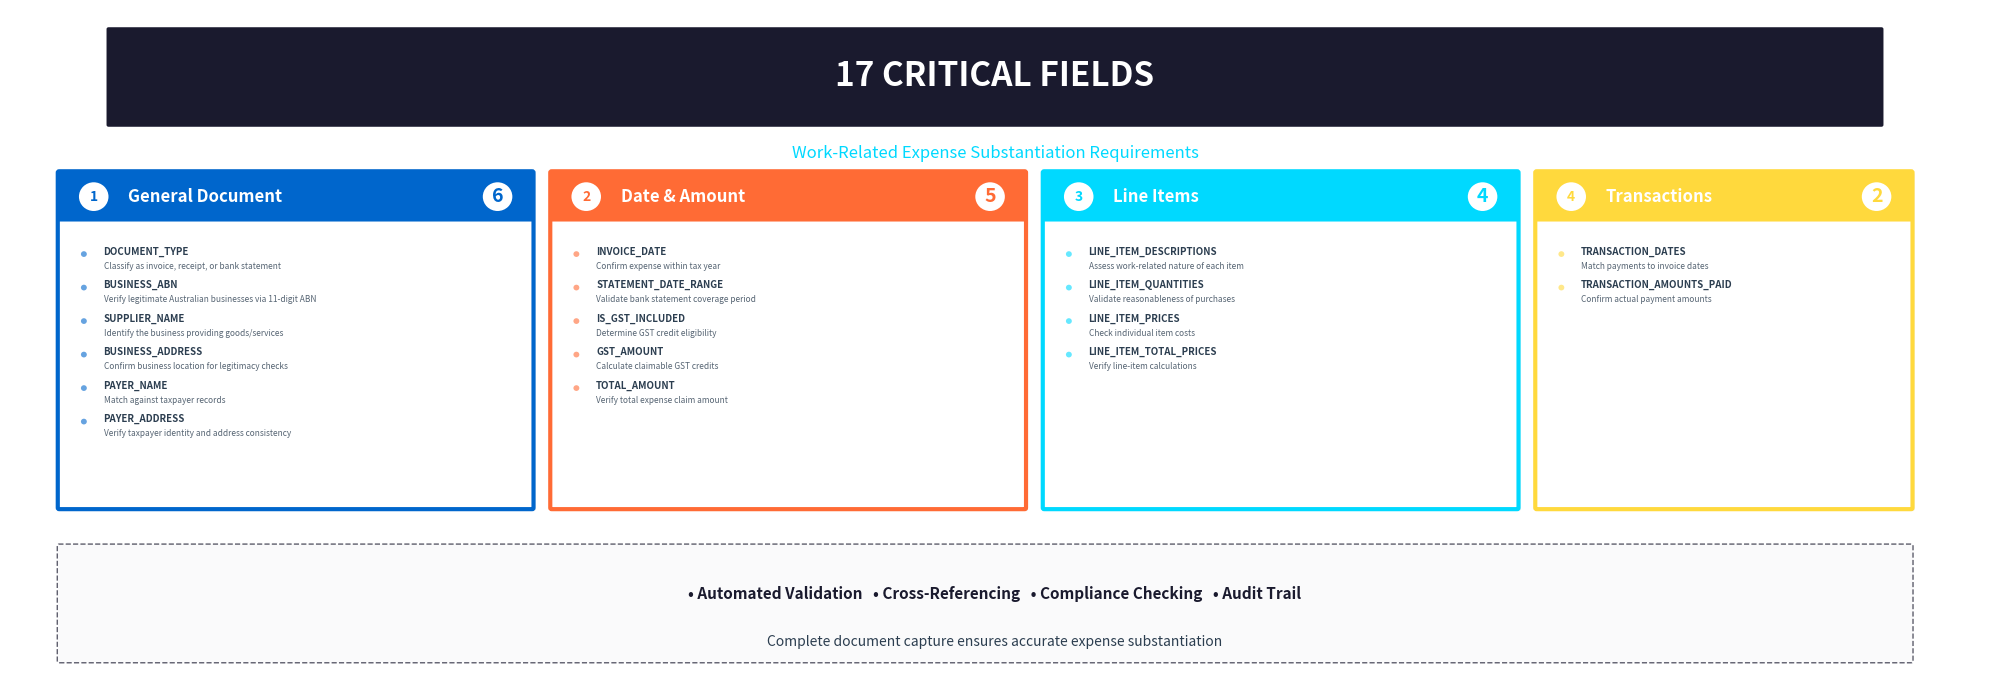

Python code for this plot: (Note: this script raises an exception after producing the figure.)
import matplotlib.pyplot as plt
from matplotlib.patches import FancyBboxPatch

# Copy the exact same code from create_17_fields_clean_cards.py
# but change the save format to SVG

# Set up the figure with clean white background
fig, ax = plt.subplots(figsize=(20, 7), facecolor='white')
ax.set_xlim(0, 20)
ax.set_ylim(0, 7)
ax.axis('off')

# Modern color palette
colors = {
    'primary': '#0066CC',      # Blue
    'secondary': '#FF6B35',    # Orange
    'accent1': '#00D9FF',      # Cyan
    'accent2': '#FFD93D',      # Yellow
    'dark': '#1A1A2E',         # Dark blue
    'text': '#2C3E50',         # Dark gray
    'white': '#FFFFFF'
}

# Title section
title_rect = FancyBboxPatch((1, 5.8), 18, 1.0,
                            boxstyle="round,pad=0.02",
                            facecolor=colors['dark'],
                            edgecolor='none')
ax.add_patch(title_rect)
ax.text(10, 6.3, '17 CRITICAL FIELDS', fontsize=24, fontweight='bold',
        color='white', ha='center', va='center')

# Subtitle
ax.text(10, 5.5, 'Work-Related Expense Substantiation Requirements',
        fontsize=12, color=colors['accent1'], ha='center', va='center', style='italic')

# Create clean card-style sections
def create_clean_card(x, y, width, height, title, count, fields, color, icon_num):
    # Card shadow (subtle)
    shadow = FancyBboxPatch((x+0.02, y-0.02), width, height,
                            boxstyle="round,pad=0.015",
                            facecolor='#E0E0E0', alpha=0.5,
                            edgecolor='none')
    ax.add_patch(shadow)

    # Main card with colored border
    card = FancyBboxPatch((x, y), width, height,
                          boxstyle="round,pad=0.015",
                          facecolor='white',
                          edgecolor=color, linewidth=3)
    ax.add_patch(card)

    # Colored header bar
    header = FancyBboxPatch((x, y + height - 0.5), width, 0.5,
                           boxstyle="round,pad=0.01",
                           facecolor=color,
                           edgecolor='none')
    ax.add_patch(header)

    # Icon circle (left) - using text instead of emoji for SVG
    icon_bg = plt.Circle((x + 0.35, y + height - 0.25), 0.15,
                         facecolor='white', edgecolor='none', zorder=10)
    ax.add_patch(icon_bg)
    ax.text(x + 0.35, y + height - 0.25, icon_num, fontsize=10, fontweight='bold',
            ha='center', va='center', color=color, zorder=11)

    # Title text
    ax.text(x + 0.7, y + height - 0.25, title, fontsize=12,
            fontweight='bold', color='white', va='center')

    # Count badge (right)
    count_bg = plt.Circle((x + width - 0.35, y + height - 0.25), 0.15,
                          facecolor='white', edgecolor='none', zorder=10)
    ax.add_patch(count_bg)
    ax.text(x + width - 0.35, y + height - 0.25, str(count),
            fontsize=14, fontweight='bold', ha='center', va='center',
            color=color, zorder=11)

    # Field list with bullets
    for i, field in enumerate(fields):
        y_pos = y + height - 0.85 - (i * 0.35)  # Increased spacing
        # Bullet point
        bullet = plt.Circle((x + 0.25, y_pos), 0.03,
                           facecolor=color, alpha=0.6)
        ax.add_patch(bullet)
        # Split field into name and description if colon present
        if ':' in field:
            field_name, field_desc = field.split(':', 1)
            # Full text with field name in bold and description in regular
            ax.text(x + 0.45, y_pos + 0.08, field_name, fontsize=7,
                    color=colors['text'], va='top', ha='left', fontweight='bold')
            # Description on next line
            ax.text(x + 0.45, y_pos - 0.08, field_desc.strip(), fontsize=6,
                    color=colors['text'], va='top', ha='left', alpha=0.8, wrap=True)
        else:
            # Field text without description
            ax.text(x + 0.45, y_pos, field, fontsize=7,
                    color=colors['text'], va='center', ha='left')

# Create the four cards with proper spacing
card_height = 3.5
card_y = 1.8

# Card 1: General Document with descriptions
general_fields = [
    'DOCUMENT_TYPE: Classify as invoice, receipt, or bank statement',
    'BUSINESS_ABN: Verify legitimate Australian businesses via 11-digit ABN',
    'SUPPLIER_NAME: Identify the business providing goods/services',
    'BUSINESS_ADDRESS: Confirm business location for legitimacy checks',
    'PAYER_NAME: Match against taxpayer records',
    'PAYER_ADDRESS: Verify taxpayer identity and address consistency'
]

# Card 2: Date & Amount with descriptions
date_amount_fields = [
    'INVOICE_DATE: Confirm expense within tax year',
    'STATEMENT_DATE_RANGE: Validate bank statement coverage period',
    'IS_GST_INCLUDED: Determine GST credit eligibility',
    'GST_AMOUNT: Calculate claimable GST credits',
    'TOTAL_AMOUNT: Verify total expense claim amount'
]

# Card 3: Line Items with descriptions
line_item_fields = [
    'LINE_ITEM_DESCRIPTIONS: Assess work-related nature of each item',
    'LINE_ITEM_QUANTITIES: Validate reasonableness of purchases',
    'LINE_ITEM_PRICES: Check individual item costs',
    'LINE_ITEM_TOTAL_PRICES: Verify line-item calculations'
]

# Card 4: Transaction fields with descriptions
transaction_fields = [
    'TRANSACTION_DATES: Match payments to invoice dates',
    'TRANSACTION_AMOUNTS_PAID: Confirm actual payment amounts'
]

# Create wider cards to accommodate descriptions
create_clean_card(0.5, card_y, 4.8, card_height,
                 'General Document', 6,
                 general_fields,
                 colors['primary'], '1')

create_clean_card(5.5, card_y, 4.8, card_height,
                 'Date & Amount', 5,
                 date_amount_fields,
                 colors['secondary'], '2')

create_clean_card(10.5, card_y, 4.8, card_height,
                 'Line Items', 4,
                 line_item_fields,
                 colors['accent1'], '3')

create_clean_card(15.5, card_y, 3.8, card_height,
                 'Transactions', 2,
                 transaction_fields,
                 colors['accent2'], '4')

# Bottom summary bar with two lines of text
summary_rect = FancyBboxPatch((0.5, 0.2), 18.8, 1.2,
                              boxstyle="round,pad=0.02",
                              facecolor='#F8F9FA',
                              edgecolor=colors['dark'],
                              linewidth=1, linestyle='--', alpha=0.7)
ax.add_patch(summary_rect)

# Summary text - using check marks without special characters for SVG
benefits_text = '• Automated Validation   • Cross-Referencing   • Compliance Checking   • Audit Trail'
ax.text(10, 0.9, benefits_text, fontsize=11, ha='center', va='center',
        color=colors['dark'], fontweight='bold')

# Additional text at bottom
ax.text(10, 0.4, 'Complete document capture ensures accurate expense substantiation',
        fontsize=10, ha='center', va='center',
        color=colors['text'], style='italic')

plt.tight_layout()

# Save as SVG
plt.savefig('/Users/<user>/Desktop/ssd_du_presentation/17_fields_clean_cards.svg',
            format='svg', bbox_inches='tight', facecolor='white', pad_inches=0.1)
plt.close()

print("SVG version saved as '17_fields_clean_cards.svg'")